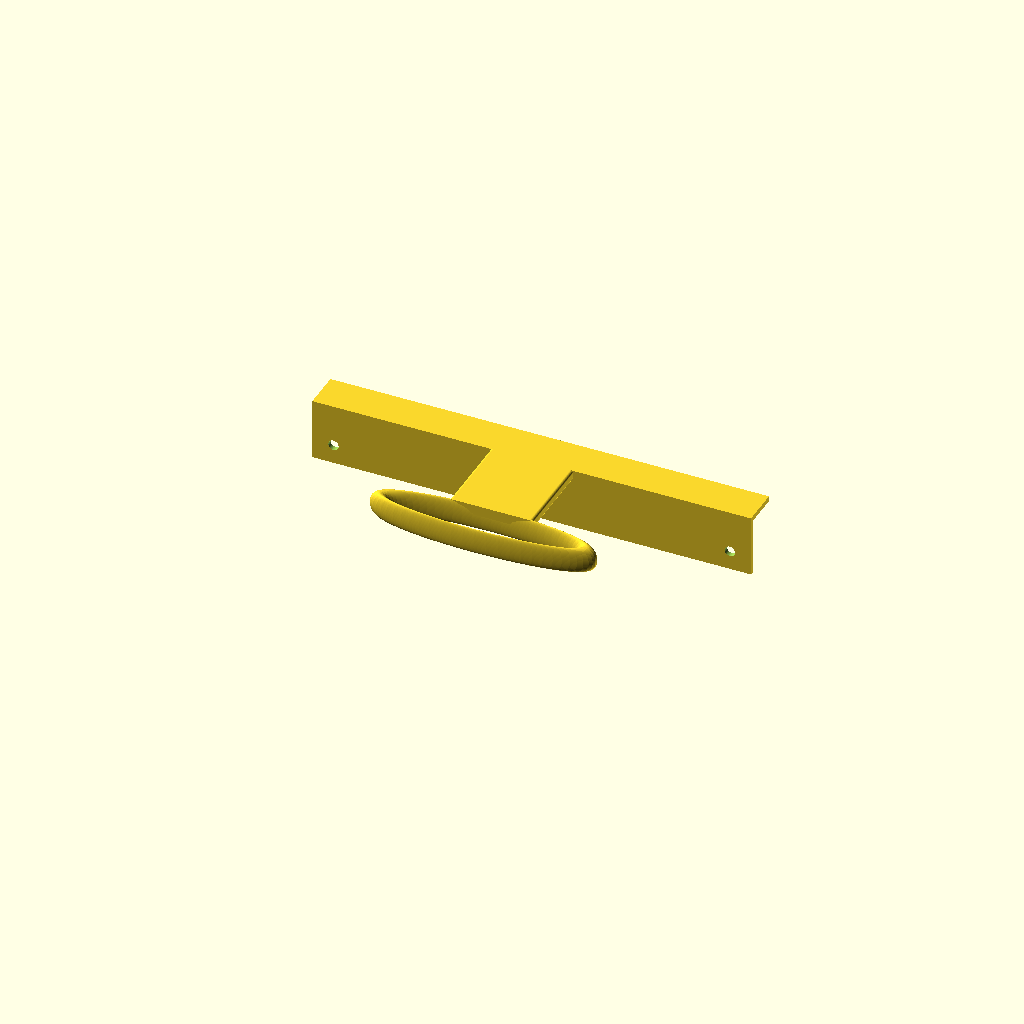
Cell 1: the model at its default parameters.
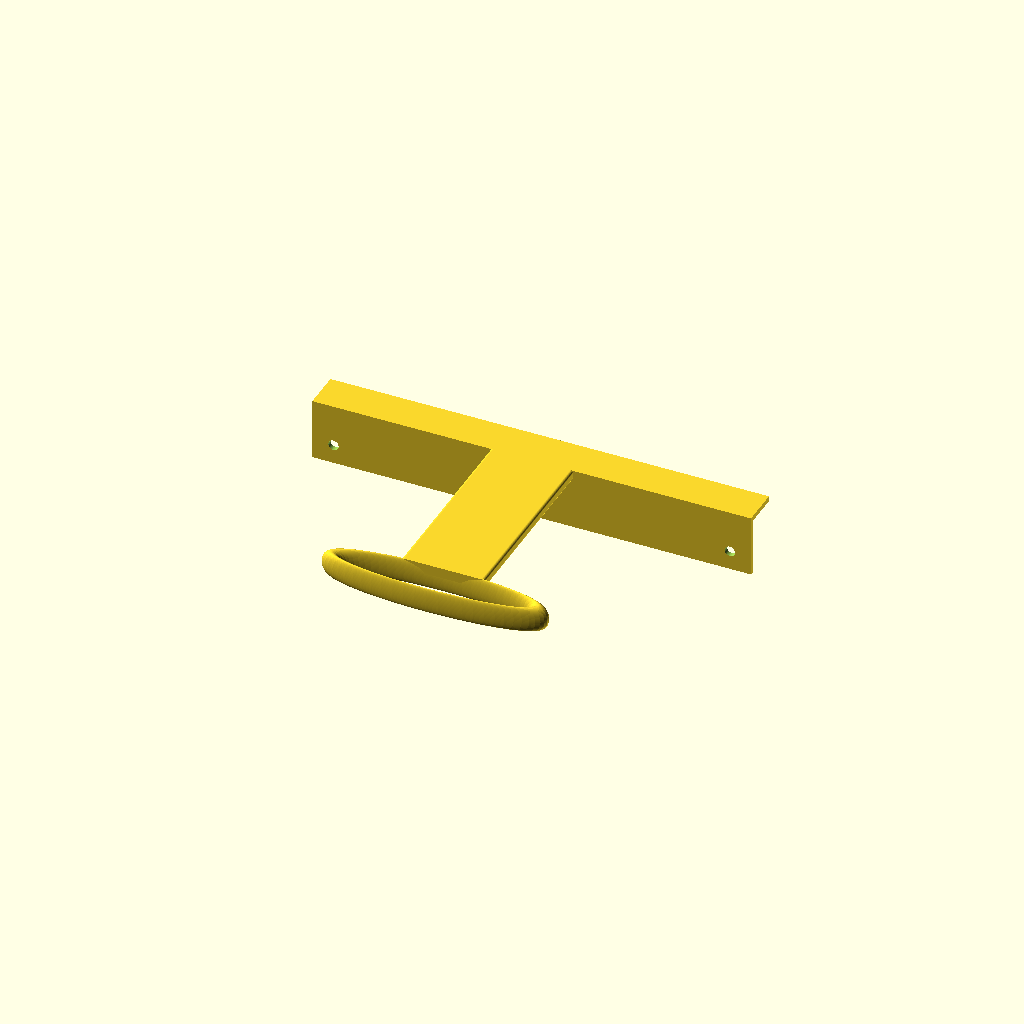
Cell 2: abstandzwischen = 80 (everything else at default).
All cells are drawn from one camera (rotation 55°, 0°, 25°, orthographic, colour scheme Cornfield), so only the parameter changes between them.
OpenSCAD source file inputs/thingiverse/files/thing-2718599/files/Filament-fuehrung-7.scad:

$fn = 100; 
abstandzwischen=40;//Abstand zwischen Platte und Ring




$fn=60;


difference()  {
     translate([0,0,0]) cube([170,2,24]);
    translate([8.5-0.3,10,7.5]) rotate([90,0,0]) cylinder(d=4,h=20);//Bohrung 
    translate([8.5+153+0.3,10,7.5]) rotate([90,0,0]) cylinder(d=4,h=20);//Bohrung    
}



    translate([0,0,22]) cube([170,15,2]);//Träger oben



    //translate([-34.8,0,0])cylinder(d=1.75,h=50);



//Ring  ###############
translate([170/2,-abstandzwischen,19])
scale([4,0.7,5]){ 
        rotate_extrude(convexity = 10){ 
                translate([10, 0, 0]){circle(r = 1);    
                        } 
         } 
 } 


// Halter nach vorn
 translate([170/2-15,0,21])
 rotate([90,0,0])
 minkowski(){
cube([30,2,abstandzwischen-8.2]);
cylinder(d=2,h=2);//(5, $fn=100) ;
}
Customizer parameters (derived from the source; name, type, default, range or options):
abstandzwischen: number, default 40
